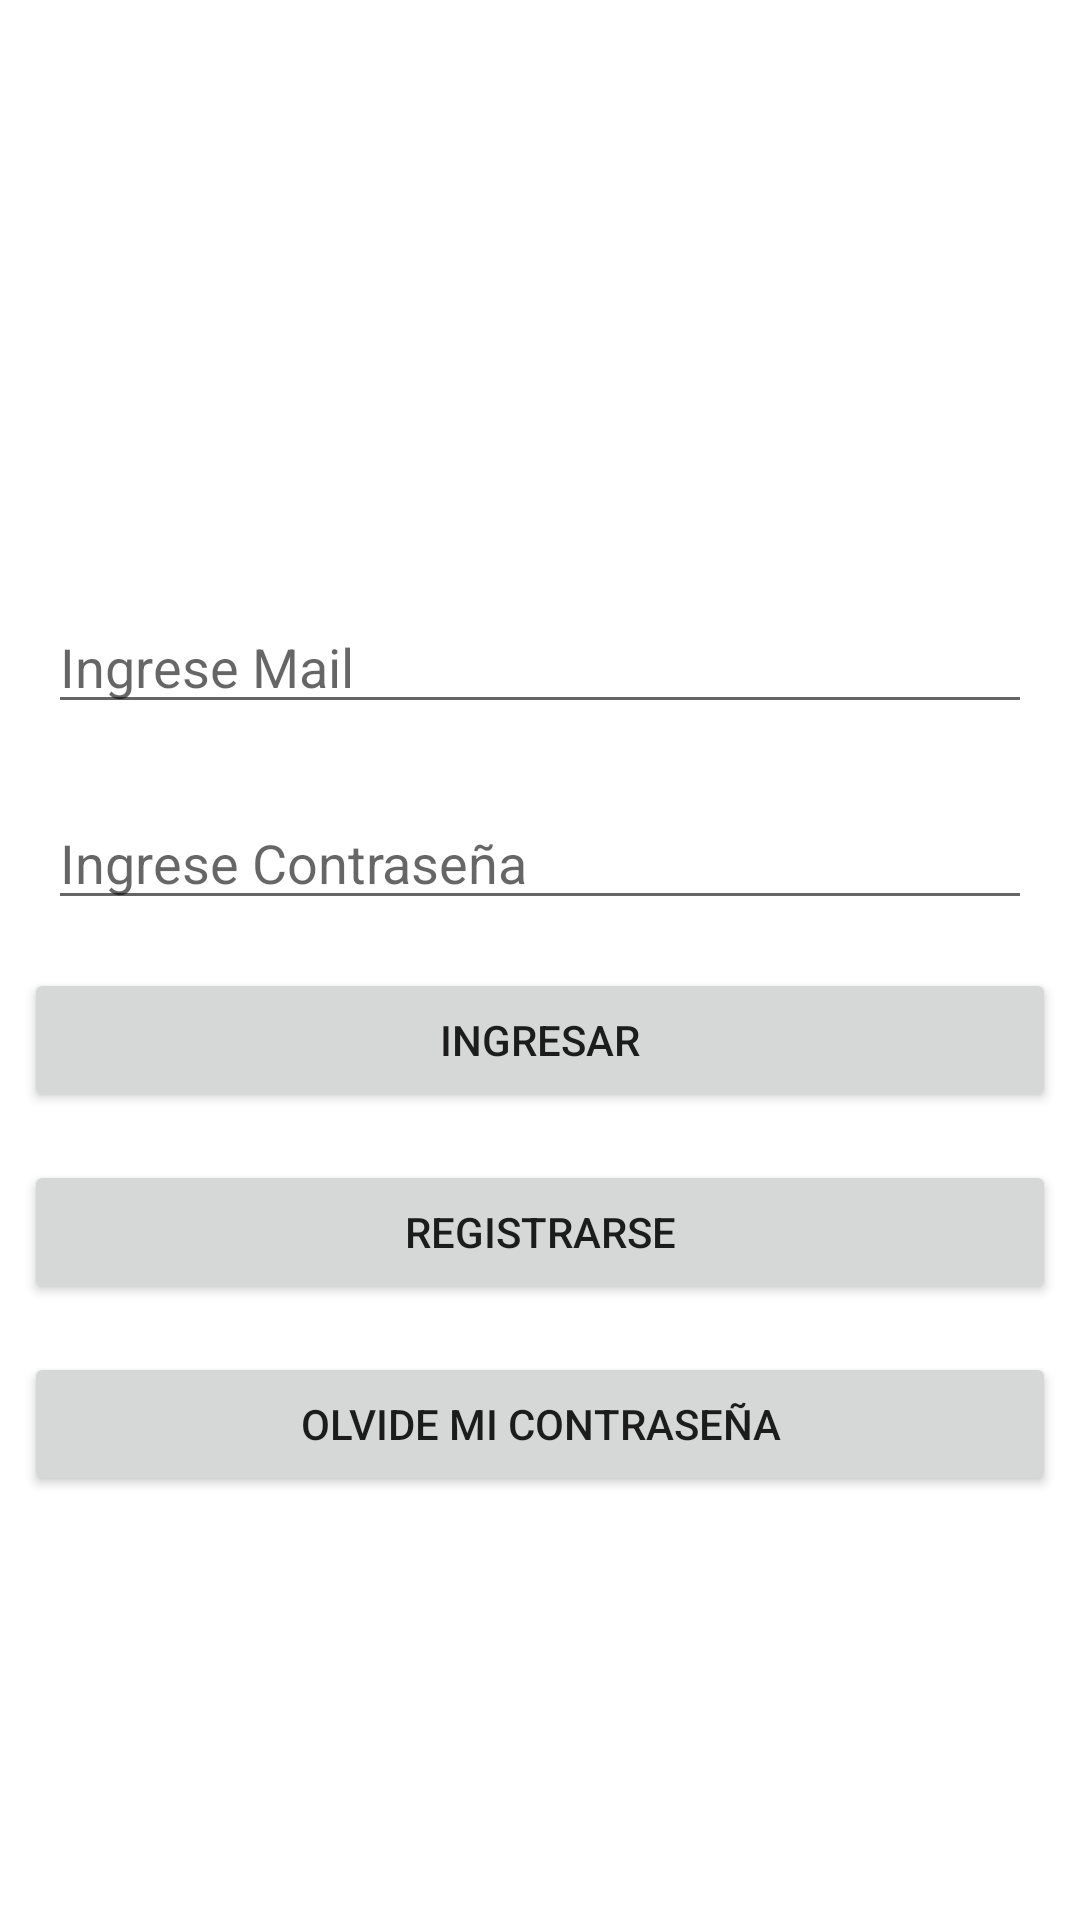

Write the Android layout XML for this screen, with the resource values it uses.
<!-- AndroidManifest.xml: application theme Theme.ProyectoFinal -->
<!-- res/layout/fragment_login.xml -->
<?xml version="1.0" encoding="utf-8"?>
<androidx.constraintlayout.widget.ConstraintLayout xmlns:android="http://schemas.android.com/apk/res/android"
    xmlns:app="http://schemas.android.com/apk/res-auto"
    xmlns:tools="http://schemas.android.com/tools"
    android:id="@+id/frameLayout"
    android:layout_width="match_parent"
    android:layout_height="match_parent"
    tools:context=".fragments.LoginFragment" >

    <ImageView
        android:id="@+id/imageView"
        android:layout_width="163dp"
        android:layout_height="112dp"
        android:layout_marginStart="16dp"
        android:layout_marginTop="32dp"
        android:layout_marginEnd="41dp"
        android:src="@drawable/ciudades"
        app:layout_constraintBottom_toTopOf="@+id/space3"
        app:layout_constraintEnd_toStartOf="@+id/imageView2"
        app:layout_constraintStart_toStartOf="parent"
        app:layout_constraintTop_toTopOf="parent"
        app:layout_constraintVertical_bias="0.198" />

    <ImageView
        android:id="@+id/imageView2"
        android:layout_width="156dp"
        android:layout_height="96dp"
        android:layout_marginStart="8dp"
        android:layout_marginTop="32dp"
        android:layout_marginEnd="16dp"
        android:src="@drawable/reddti"
        app:layout_constraintBottom_toTopOf="@+id/space3"
        app:layout_constraintEnd_toEndOf="parent"
        app:layout_constraintStart_toEndOf="@+id/imageView"
        app:layout_constraintTop_toTopOf="parent"
        app:layout_constraintVertical_bias="0.375" />

    <EditText
        android:id="@+id/emailText"
        android:layout_width="0dp"
        android:layout_height="wrap_content"
        android:layout_marginStart="16dp"
        android:layout_marginEnd="16dp"
        android:ems="10"
        android:hint="Ingrese Mail"
        android:inputType="textEmailAddress"
        app:layout_constraintEnd_toEndOf="parent"
        app:layout_constraintHorizontal_bias="0.502"
        app:layout_constraintStart_toStartOf="parent"
        app:layout_constraintTop_toBottomOf="@+id/space3" />


    <EditText
        android:id="@+id/passText"
        android:layout_width="0dp"
        android:layout_height="wrap_content"
        android:layout_marginStart="16dp"
        android:layout_marginTop="24dp"
        android:layout_marginEnd="16dp"
        android:contextClickable="false"
        android:ems="10"
        android:hint="Ingrese Contraseña"

        android:inputType="textPassword"
        app:layout_constraintEnd_toEndOf="parent"
        app:layout_constraintHorizontal_bias="0.497"
        app:layout_constraintStart_toStartOf="parent"
        app:layout_constraintTop_toBottomOf="@+id/emailText" />

    <Button
        android:id="@+id/btnRecuMail"
        android:layout_width="0dp"
        android:layout_height="48dp"
        android:layout_marginStart="8dp"
        android:layout_marginTop="16dp"
        android:layout_marginEnd="8dp"
        android:text="Olvide mi contraseña"
        app:layout_constraintEnd_toEndOf="parent"
        app:layout_constraintHorizontal_bias="0.0"
        app:layout_constraintStart_toStartOf="parent"
        app:layout_constraintTop_toBottomOf="@+id/regBtn" />

    <Button
        android:id="@+id/logBtn"
        android:layout_width="0dp"
        android:layout_height="wrap_content"
        android:layout_marginStart="8dp"
        android:layout_marginTop="16dp"
        android:layout_marginEnd="8dp"
        android:text="Ingresar"
        app:layout_constraintEnd_toEndOf="parent"
        app:layout_constraintHorizontal_bias="0.0"
        app:layout_constraintStart_toStartOf="parent"
        app:layout_constraintTop_toBottomOf="@+id/passText" />

    <Button
        android:id="@+id/regBtn"
        android:layout_width="0dp"
        android:layout_height="48dp"
        android:layout_marginStart="8dp"
        android:layout_marginTop="16dp"
        android:layout_marginEnd="8dp"
        android:text="Registrarse"
        app:layout_constraintEnd_toEndOf="parent"
        app:layout_constraintHorizontal_bias="1.0"
        app:layout_constraintStart_toStartOf="parent"
        app:layout_constraintTop_toBottomOf="@+id/logBtn" />

    <Space
        android:id="@+id/space3"
        android:layout_width="0dp"
        android:layout_height="wrap_content"
        android:layout_marginTop="200dp"
        app:layout_constraintEnd_toEndOf="parent"
        app:layout_constraintHorizontal_bias="1.0"
        app:layout_constraintStart_toStartOf="parent"
        app:layout_constraintTop_toTopOf="parent" />

</androidx.constraintlayout.widget.ConstraintLayout>
<!-- resources referenced by this layout -->
<resources>
  <style name="Theme.ProyectoFinal" parent="Theme.MaterialComponents.DayNight.NoActionBar">
          
          <item name="colorPrimary">@color/purple_500</item>
          <item name="colorPrimaryVariant">@color/purple_700</item>
          <item name="colorOnPrimary">@color/white</item>
          
          <item name="colorSecondary">@color/teal_200</item>
          <item name="colorSecondaryVariant">@color/teal_700</item>
          <item name="colorOnSecondary">@color/black</item>
          
          <item name="android:statusBarColor" tools:targetApi="l">?attr/colorPrimaryVariant</item>
          
      </style>
  <color name="purple_500">#FF6200EE</color>
  <color name="purple_700">#FF3700B3</color>
  <color name="white">#FFFFFFFF</color>
  <color name="teal_200">#FF03DAC5</color>
  <color name="teal_700">#FF018786</color>
  <color name="black">#FF000000</color>
</resources>
